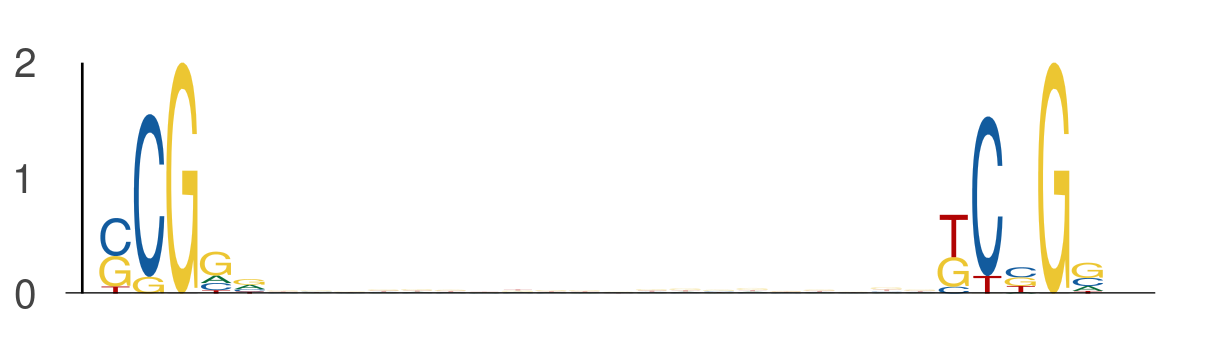

The file beside this chart, header and first rows:
seq_index, start_position, end_position, is_reversed_complement
5434, 35, 40, 0
5434, 60, 65, 0
3942, 9, 14, 0
3942, 34, 39, 0
7437, 40, 45, 0
7437, 65, 70, 0
5000, 49, 54, 0
5000, 74, 79, 0
7709, 22, 27, 0
7709, 47, 52, 0
2085, 23, 28, 0
2085, 48, 53, 0
7932, 40, 45, 0
7932, 65, 70, 0
6815, 47, 52, 0
6815, 72, 77, 0
453, 21, 26, 0
453, 46, 51, 0
3586, 27, 32, 0
3586, 52, 57, 0
3855, 35, 40, 0
3855, 60, 65, 0
6695, 43, 48, 0
6695, 68, 73, 0
411, 21, 26, 0
411, 46, 51, 0
6333, 7, 12, 0
6333, 32, 37, 0
366, 20, 25, 0
366, 45, 50, 0
4325, 32, 37, 0
4325, 57, 62, 0
533, 33, 38, 0
533, 58, 63, 0
7644, 18, 23, 0
7644, 43, 48, 0
709, 44, 49, 0
709, 69, 74, 0
3117, 22, 27, 0
3117, 47, 52, 0
4957, 46, 51, 0
4957, 71, 76, 0
569, 48, 53, 0
569, 73, 78, 0
4053, 30, 35, 0
4053, 55, 60, 0
3351, 11, 16, 0
3351, 36, 41, 0
4593, 11, 16, 0
4593, 36, 41, 0
3860, 44, 49, 0
3860, 69, 74, 0
6219, 23, 28, 0
6219, 48, 53, 0
6780, 50, 55, 0
6780, 75, 80, 0
3142, 25, 30, 0
3142, 50, 55, 0
576, 26, 31, 0
576, 51, 56, 0
... 584 more rows
